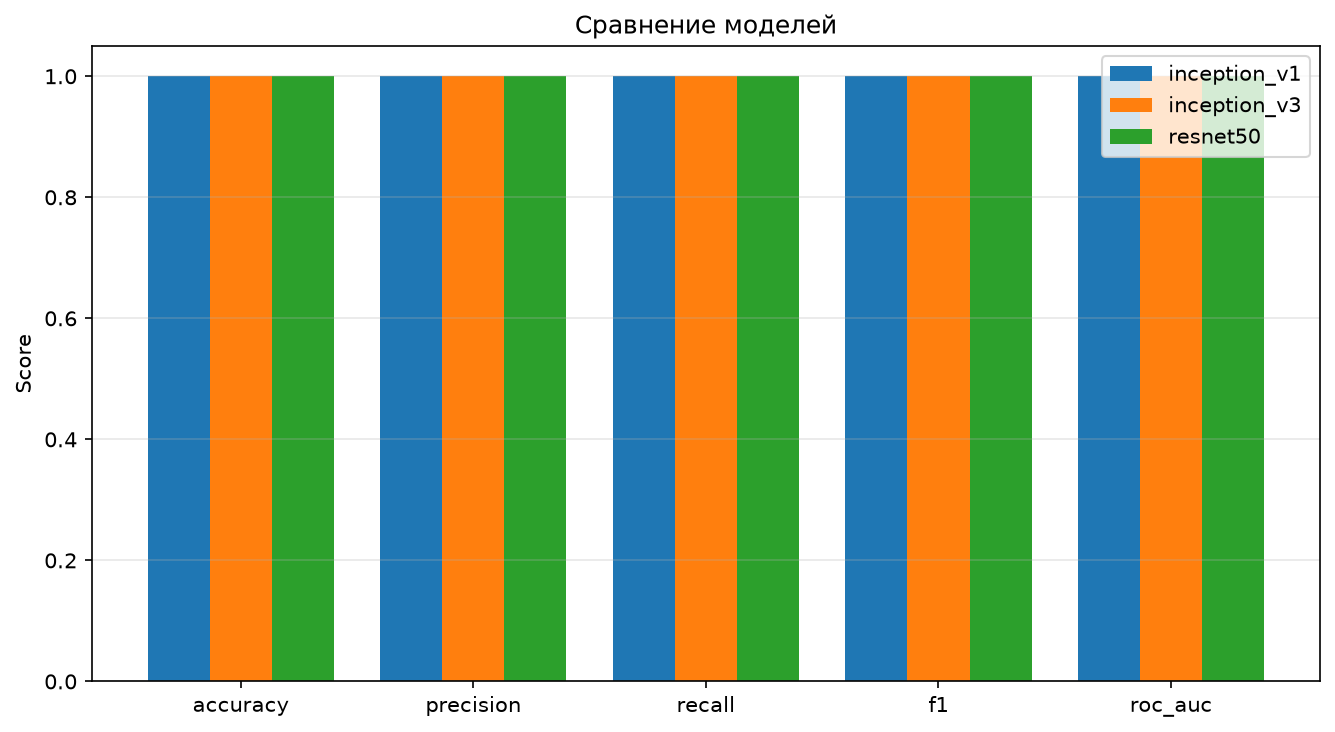

Source data for this figure (header and first rows):
model, accuracy, precision, recall, f1, roc_auc
inception_v1, 1.0, 1.0, 1.0, 1.0, 1.0
inception_v3, 1.0, 1.0, 1.0, 1.0, 1.0
resnet50, 1.0, 1.0, 1.0, 1.0, 1.0
